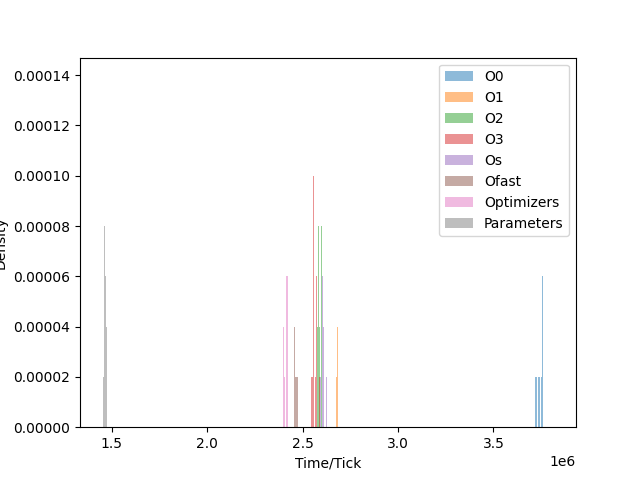

Source data for this figure (header and first rows):
O0, O1, O2, O3, Os, Ofast, Optimizers, Parameters
3733340, 2687260, 2571436, 2564313, 2605972, 2449699, 2429742, 1451273
3756782, 2673032, 2600081, 2585712, 2585831, 2467068, 2421341, 1462022
3729034, 2658217, 2583892, 2556904, 2589697, 2463947, 2419729, 1464413
3757932, 2677929, 2599910, 2567284, 2606860, 2470481, 2405808, 1473689
3757126, 2665063, 2583887, 2558267, 2583396, 2467208, 2422421, 1454010
3734526, 2677717, 2595409, 2556039, 2600801, 2461065, 2420783, 1456100
3760688, 2678693, 2581342, 2572754, 2609139, 2489621, 2407986, 1468184
3726773, 2670130, 2603545, 2557066, 2582309, 2456303, 2400360, 1465675
3758878, 2651846, 2601901, 2546685, 2602813, 2450262, 2419393, 1454533
3759129, 2675784, 2593138, 2551389, 2592095, 2483121, 2407034, 1464795
3735259, 2660987, 2599879, 2572711, 2607450, 2471020, 2416167, 1466824
3776826, 2680126, 2594327, 2572293, 2603131, 2468389, 2416166, 1469720
3728226, 2676263, 2582063, 2575038, 2584807, 2449913, 2415774, 1462214
3756258, 2655783, 2582423, 2567551, 2607242, 2469839, 2420770, 1470574
3733475, 2680604, 2581845, 2567778, 2583335, 2464702, 2427180, 1459088
3752692, 2683498, 2575141, 2573406, 2607274, 2473543, 2428312, 1464700
3758283, 2676554, 2578802, 2563826, 2595178, 2466835, 2411754, 1451764
3775896, 2664241, 2595468, 2574290, 2589304, 2469132, 2398072, 1468793
3729419, 2689448, 2594389, 2582013, 2602271, 2450503, 2416297, 1459267
3734299, 2686443, 2577309, 2568308, 2585468, 2469540, 2419270, 1457569
3773906, 2675932, 2600056, 2573996, 2587266, 2471031, 2411073, 1465227
3755417, 2666604, 2593208, 2584348, 2610383, 2467004, 2417053, 1469538
3764260, 2675304, 2600144, 2574316, 2605849, 2464861, 2417886, 1464780
3758699, 2676220, 2598881, 2569842, 2586724, 2466759, 2422905, 1463721
3774214, 2670798, 2600499, 2560916, 2596871, 2455454, 2422502, 1464425
3760669, 2672887, 2582629, 2555550, 2607577, 2471985, 2412371, 1467060
3748333, 2699573, 2587202, 2569457, 2605545, 2458530, 2402610, 1455029
3728766, 2690036, 2582141, 2559369, 2604411, 2455704, 2427878, 1469031
3760517, 2693439, 2594312, 2561557, 2592443, 2467970, 2420798, 1461339
3760157, 2674092, 2602368, 2574215, 2597612, 2472484, 2400516, 1468909
3720029, 2679851, 2583215, 2568708, 2595320, 2471575, 2427591, 1466642
3813856, 2682172, 2600299, 2550497, 2612618, 2474345, 2409196, 1456040
3725789, 2666329, 2583110, 2570281, 2581759, 2469528, 2427108, 1467621
3764782, 2684164, 2578137, 2552273, 2601353, 2469105, 2399057, 1467705
3759091, 2652947, 2596555, 2589235, 2600131, 2453869, 2415409, 1469357
3768641, 2685478, 2583661, 2567050, 2607982, 2484627, 2416775, 1453211
3734343, 2676797, 2594674, 2576796, 2603847, 2471796, 2400447, 1470880
3754391, 2686131, 2570161, 2556760, 2610654, 2481606, 2423093, 1463115
3763558, 2678398, 2594697, 2571995, 2586010, 2451307, 2392188, 1469558
3756327, 2676293, 2591705, 2547280, 2582272, 2457151, 2421984, 1461637
3726088, 2673592, 2597909, 2575881, 2581113, 2470627, 2423966, 1464208
3760036, 2662037, 2586993, 2556817, 2612585, 2469460, 2407588, 1467365
3775220, 2683656, 2596351, 2568591, 2612929, 2469577, 2419015, 1467989
3790241, 2678172, 2596194, 2594426, 2609132, 2468113, 2415035, 1466962
3738303, 2677953, 2577511, 2586931, 2598962, 2458467, 2414545, 1458297
3754857, 2673554, 2598279, 2569384, 2605385, 2466296, 2403725, 1458769
3725623, 2674585, 2599192, 2556800, 2604159, 2452718, 2416363, 1465490
3735880, 2676819, 2598344, 2569719, 2607994, 2469631, 2397462, 1454194
3733356, 2678759, 2606852, 2571267, 2584998, 2470304, 2420492, 1462332
3761241, 2687364, 2574560, 2584478, 2608499, 2469823, 2421071, 1469994
3727240, 2679233, 2592826, 2569582, 2601961, 2468404, 2411195, 1458028
3757288, 2684715, 2573217, 2572145, 2602789, 2472523, 2421912, 1455822
3729899, 2661079, 2592522, 2553969, 2602111, 2475283, 2399259, 1461264
3760126, 2685016, 2577197, 2557449, 2600423, 2470368, 2421096, 1466701
3729764, 2681392, 2603644, 2576383, 2606188, 2456559, 2411610, 1461970
3756651, 2666008, 2594371, 2560360, 2608330, 2470031, 2415239, 1464414
3731892, 2673023, 2587419, 2579865, 2600252, 2455774, 2416255, 1452656
3763579, 2665495, 2601318, 2562750, 2607469, 2462577, 2412853, 1467221
3807769, 2673241, 2601060, 2574285, 2606145, 2467985, 2420549, 1455267
3766747, 2660978, 2623759, 2570612, 2604749, 2490836, 2419293, 1457487
... 40 more rows
